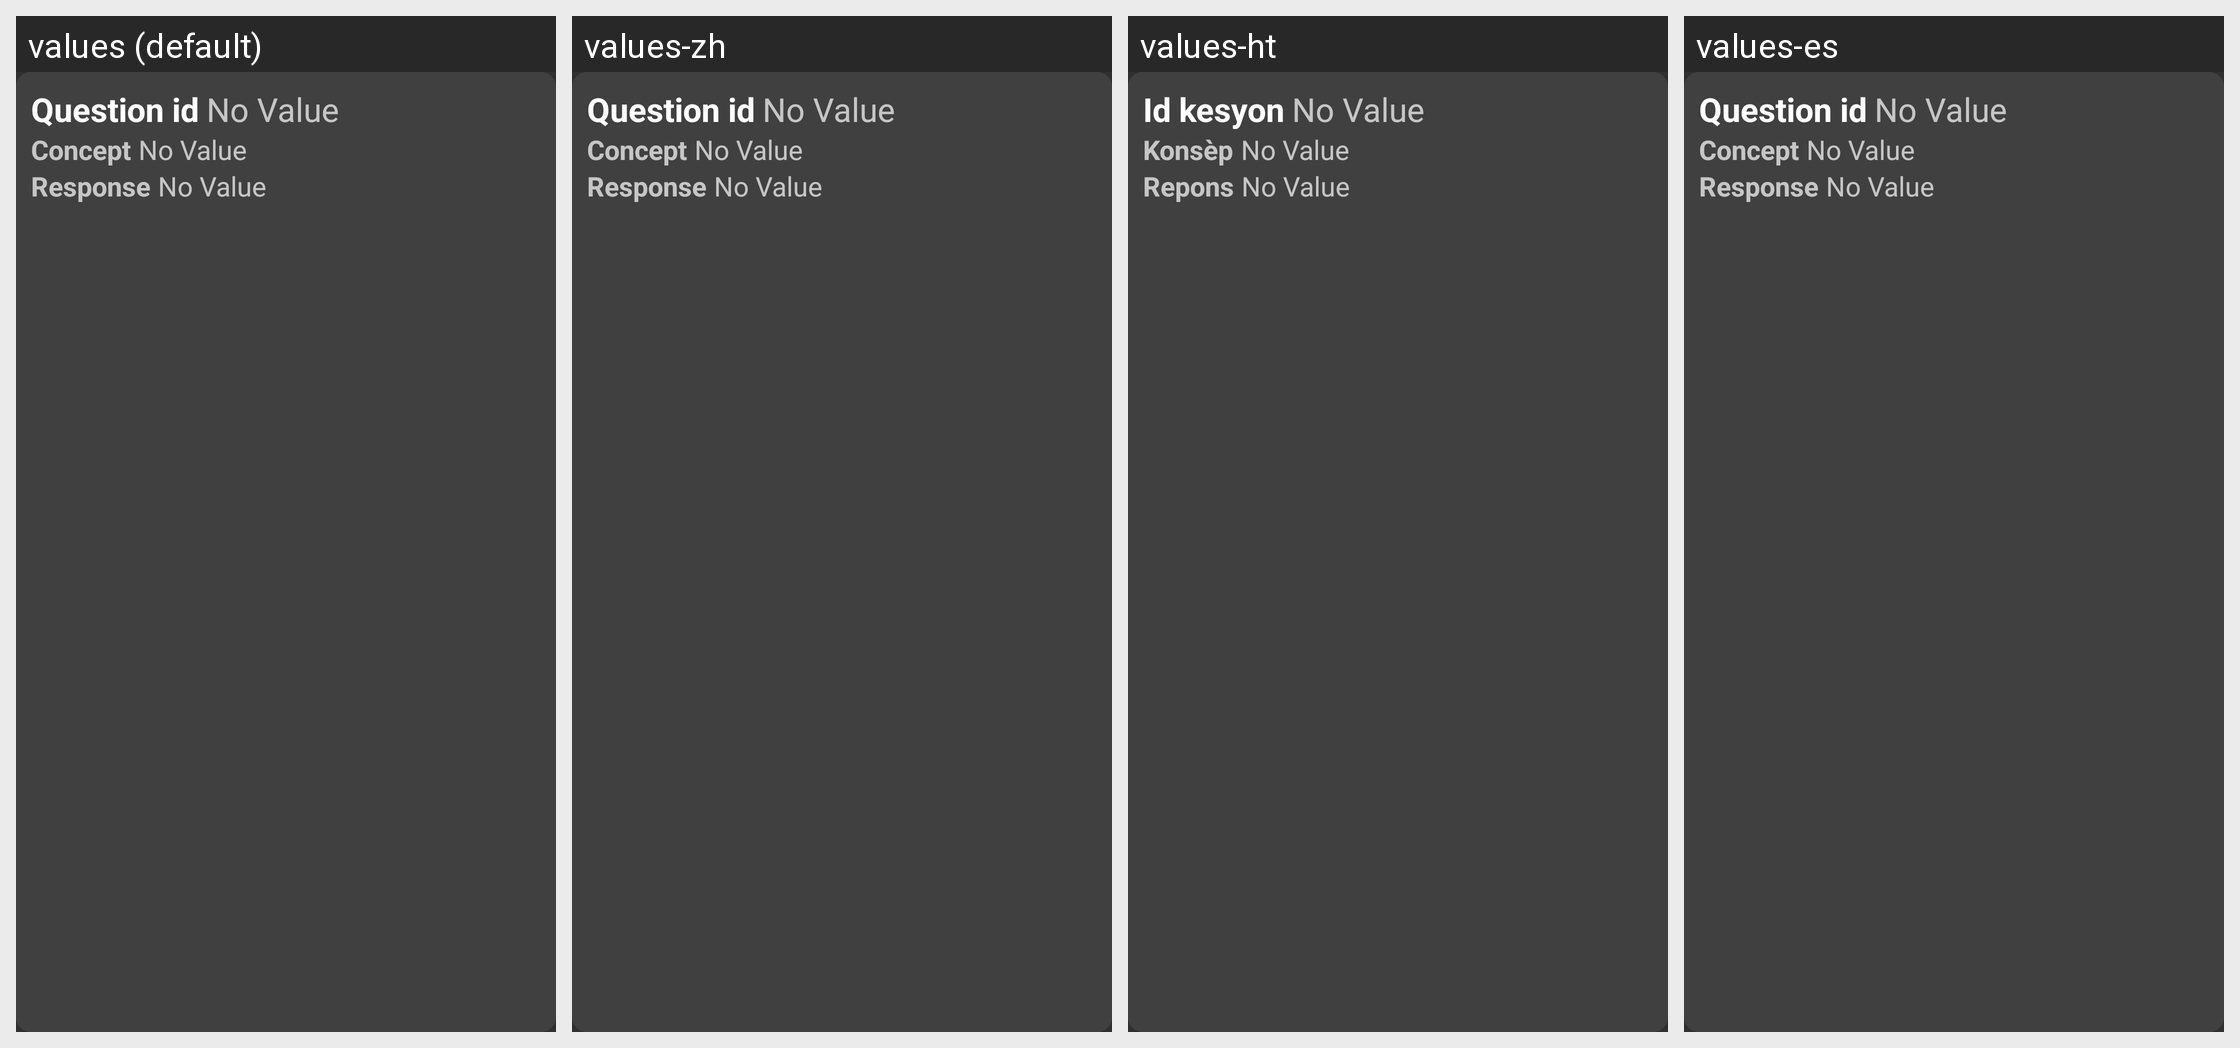

Here is an Android app screen in its default locale and in the app's own translations. Write out the translated-string differences for the strings that appear on this screen.
Android screen res/layout/list_observation_item.xml rendered under 4 locales, left to right: values (default), values-zh, values-ht, values-es. Device: Nexus 5 (rendered at 1080×1920; each locale shown at half size, 540×960, under a caption strip naming it); theme Theme.Large.NoActionBar.
Strings drawn on this screen, with the default value and each locale's value (text and hints the layout hard-codes, and strings that could not be matched under every locale, appear in the picture but are not listed):

general_question_id
  values: Question id
  values-zh: Question id  [not translated; the default value is used]
  values-ht: Id kesyon
  values-es: Question id  [not translated; the default value is used]

general_no_value
  values: No Value
  values-zh: No Value  [not translated; the default value is used]
  values-ht: No Value
  values-es: No Value  [not translated; the default value is used]

general_concept
  values: Concept
  values-zh: Concept  [not translated; the default value is used]
  values-ht: Konsèp
  values-es: Concept  [not translated; the default value is used]

general_response
  values: Response
  values-zh: Response  [not translated; the default value is used]
  values-ht: Repons
  values-es: Response  [not translated; the default value is used]
